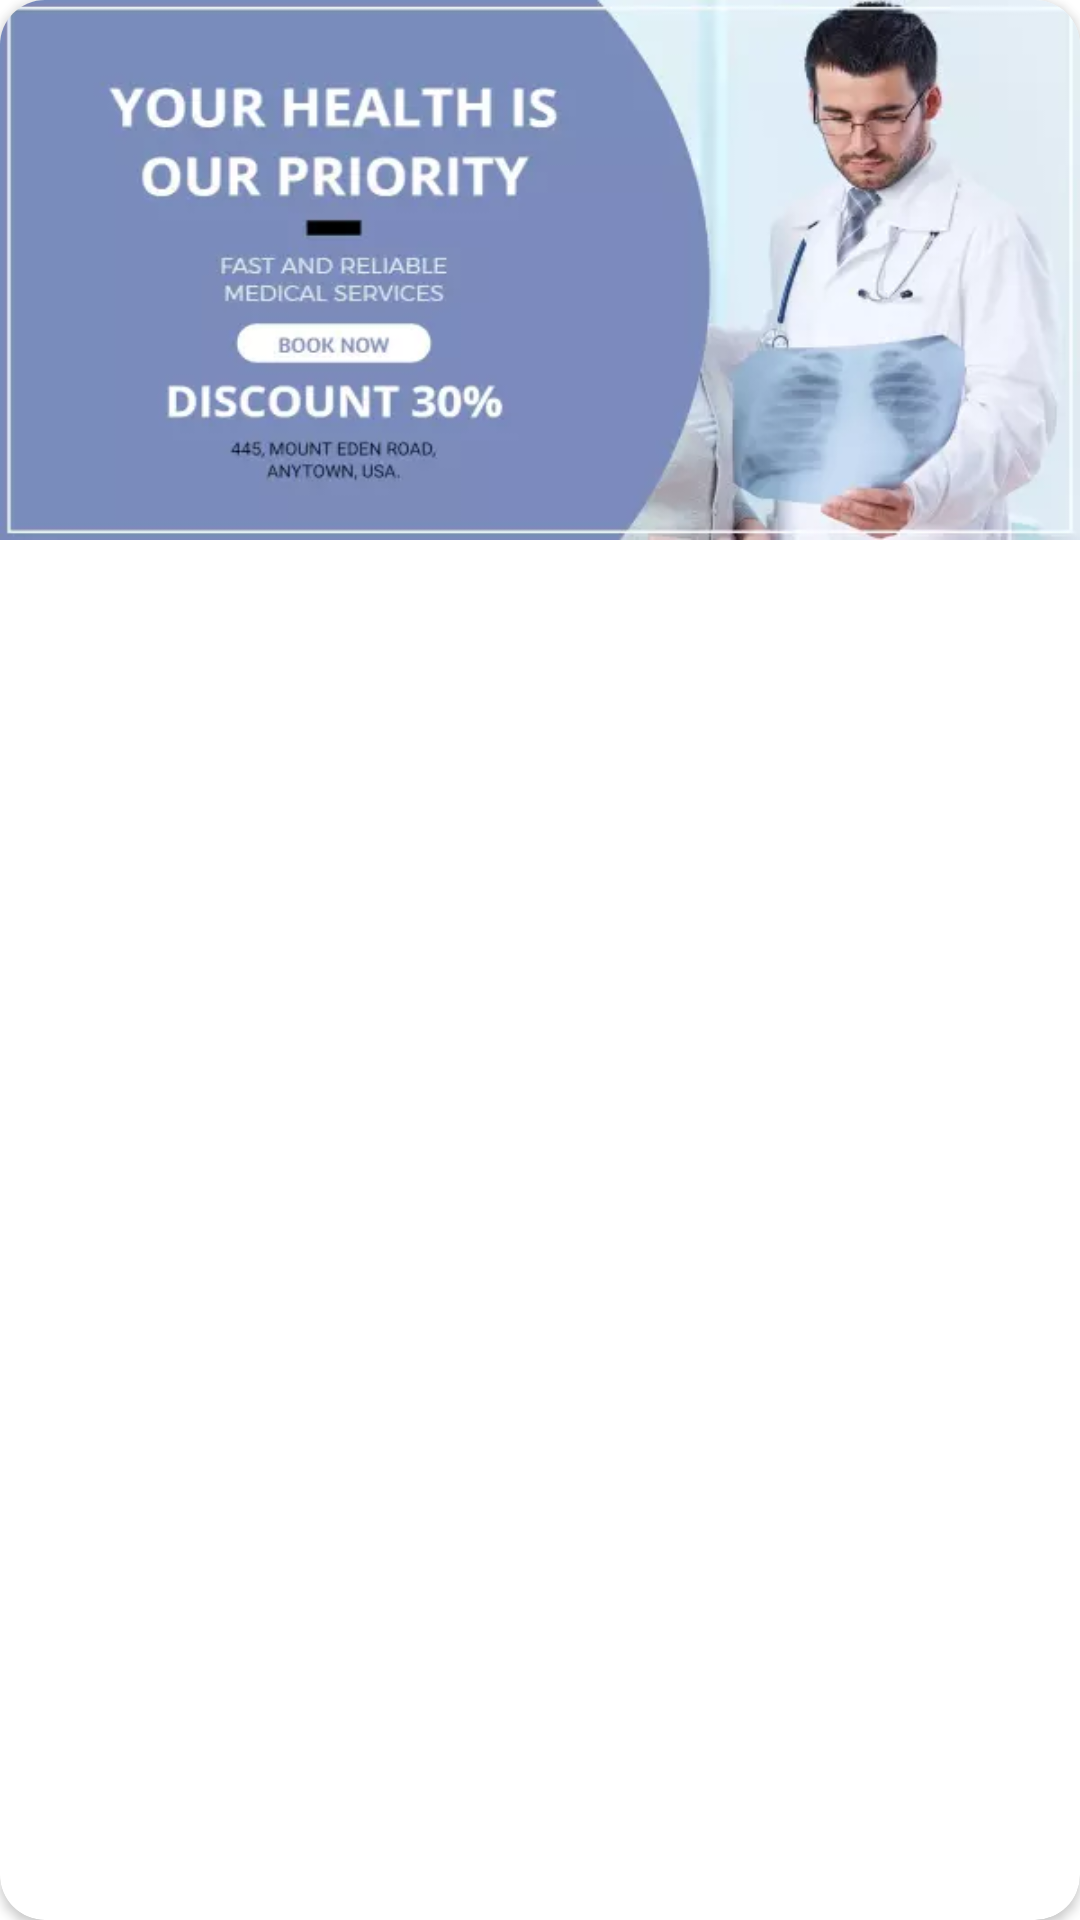

Write the Android layout XML for this screen, with the resource values it uses.
<!-- AndroidManifest.xml: application theme Theme.Medicap -->
<!-- res/layout/banner_layout.xml -->
<?xml version="1.0" encoding="utf-8"?>
<androidx.cardview.widget.CardView xmlns:android="http://schemas.android.com/apk/res/android"
    android:layout_width="match_parent"
    xmlns:app="http://schemas.android.com/apk/res-auto"
    android:layout_margin="5dp"
    app:cardCornerRadius="15dp"
    android:padding="10dp"
    android:layout_height="wrap_content">
<ImageView
    android:layout_width="wrap_content"
    android:layout_height="180dp"
    android:id="@+id/banner_image"
    android:src="@drawable/banner1"
    android:scaleType="fitXY"/>
</androidx.cardview.widget.CardView>
<!-- resources referenced by this layout -->
<resources>
  <!-- drawable banner1: webp bitmap (drawable-v24, 11904 bytes) -->
  <style name="Theme.Medicap" parent="Theme.MaterialComponents.DayNight.NoActionBar">
          
          <item name="actionOverflowButtonStyle">@style/MyOverflowButtonStyle</item>
          <item name="colorPrimary">@color/purple_500</item>
          <item name="colorPrimaryVariant">@color/purple_700</item>
          <item name="colorOnPrimary">@color/white</item>
          
          <item name="colorSecondary">@color/teal_200</item>
          <item name="colorSecondaryVariant">@color/teal_700</item>
          <item name="colorOnSecondary">@color/white</item>
          
          <item name="android:statusBarColor">?attr/colorPrimaryVariant</item>
          
      </style>
  <style name="MyOverflowButtonStyle" parent="Widget.AppCompat.ActionButton.Overflow">
  
      </style>
  <color name="purple_500">#FF6200EE</color>
  <color name="purple_700">#FF3700B3</color>
  <color name="white">#FFFFFFFF</color>
  <color name="teal_200">#FF03DAC5</color>
  <color name="teal_700">#FF018786</color>
</resources>
